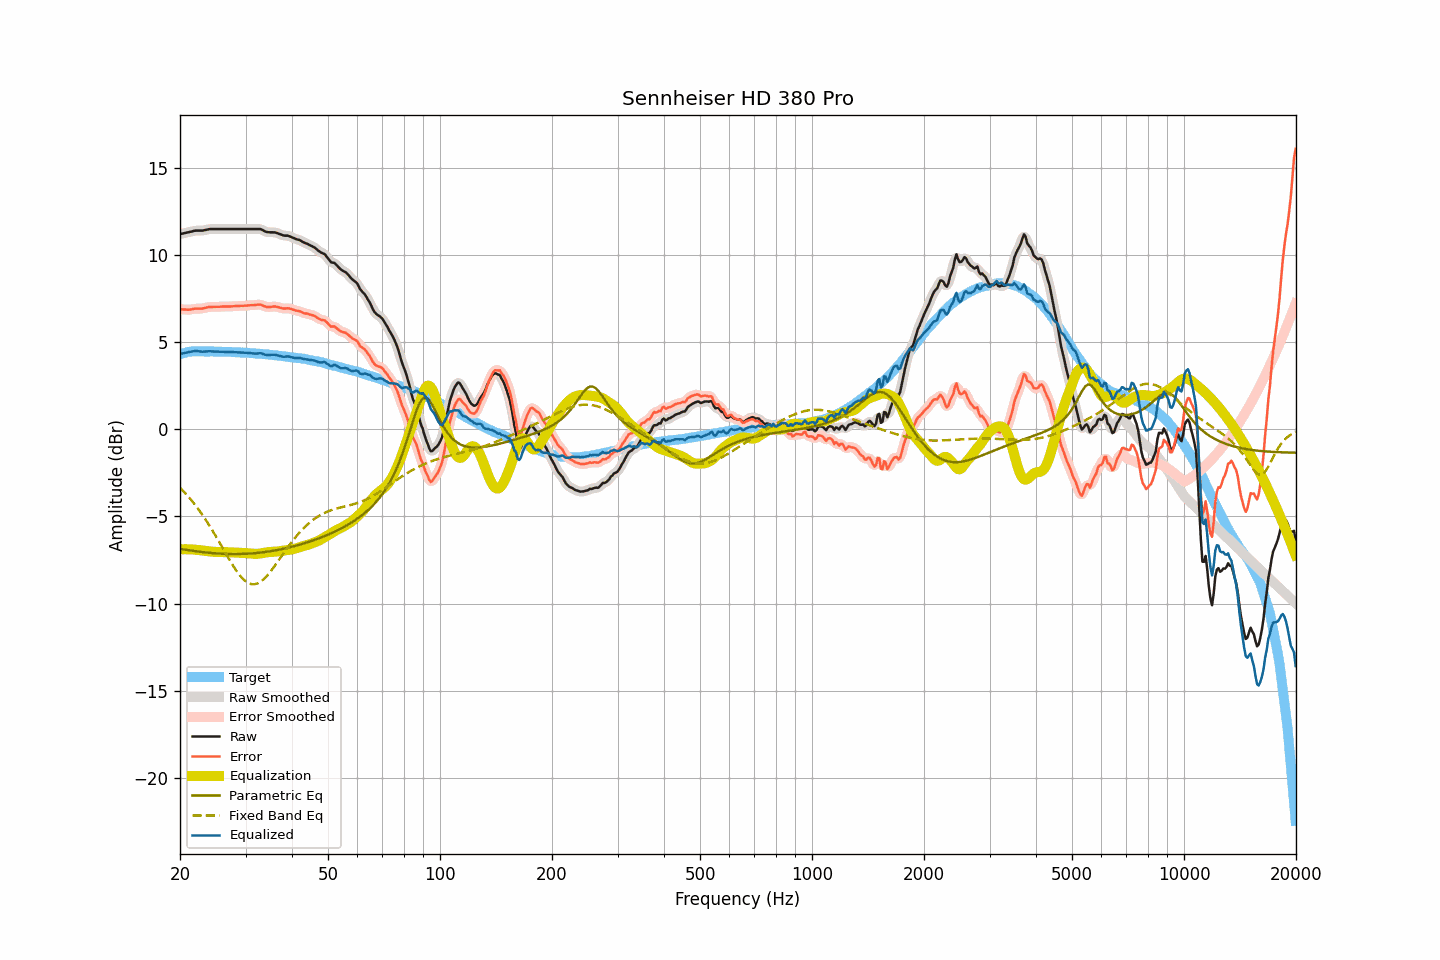

The data file committed next to this chart (first rows):
frequency, raw, smoothed, error, error_smoothed, equalization, parametric_eq, fixed_band_eq, equalized_raw, equalized_smoothed, target
20.00, 11.21, 11.21, 6.90, 6.90, -6.89, -6.86, -3.35, 4.32, 4.32, 4.31
20.20, 11.23, 11.23, 6.89, 6.89, -6.89, -6.88, -3.44, 4.34, 4.34, 4.34
20.40, 11.25, 11.25, 6.88, 6.88, -6.88, -6.89, -3.54, 4.37, 4.37, 4.37
20.61, 11.27, 11.27, 6.88, 6.88, -6.88, -6.91, -3.64, 4.39, 4.39, 4.39
20.81, 11.29, 11.29, 6.87, 6.87, -6.88, -6.92, -3.74, 4.41, 4.41, 4.42
21.02, 11.31, 11.31, 6.86, 6.87, -6.88, -6.94, -3.84, 4.43, 4.43, 4.45
21.23, 11.33, 11.33, 6.87, 6.87, -6.89, -6.95, -3.95, 4.44, 4.44, 4.46
21.44, 11.35, 11.36, 6.89, 6.89, -6.89, -6.96, -4.06, 4.46, 4.46, 4.47
21.66, 11.38, 11.38, 6.91, 6.91, -6.90, -6.98, -4.17, 4.48, 4.48, 4.48
21.87, 11.40, 11.40, 6.93, 6.92, -6.91, -6.99, -4.29, 4.50, 4.49, 4.48
22.09, 11.41, 11.41, 6.93, 6.93, -6.91, -7.00, -4.41, 4.50, 4.50, 4.48
22.31, 11.41, 11.41, 6.93, 6.93, -6.92, -7.01, -4.53, 4.49, 4.49, 4.48
22.54, 11.41, 11.41, 6.93, 6.93, -6.93, -7.03, -4.66, 4.48, 4.48, 4.48
22.76, 11.41, 11.41, 6.93, 6.93, -6.94, -7.04, -4.79, 4.47, 4.47, 4.48
22.99, 11.41, 11.42, 6.94, 6.94, -6.96, -7.05, -4.92, 4.46, 4.46, 4.47
23.22, 11.43, 11.43, 6.96, 6.96, -6.97, -7.06, -5.06, 4.46, 4.46, 4.47
23.45, 11.45, 11.45, 6.98, 6.98, -6.98, -7.07, -5.19, 4.47, 4.47, 4.47
23.69, 11.47, 11.47, 7.00, 7.00, -6.99, -7.08, -5.34, 4.48, 4.48, 4.47
23.92, 11.49, 11.49, 7.02, 7.02, -7.01, -7.09, -5.48, 4.49, 4.48, 4.47
24.16, 11.50, 11.50, 7.02, 7.02, -7.02, -7.10, -5.63, 4.48, 4.48, 4.48
24.40, 11.50, 11.50, 7.02, 7.03, -7.03, -7.10, -5.78, 4.47, 4.48, 4.48
24.65, 11.50, 11.50, 7.04, 7.03, -7.03, -7.11, -5.93, 4.47, 4.47, 4.47
24.89, 11.50, 11.50, 7.04, 7.04, -7.04, -7.12, -6.09, 4.46, 4.46, 4.47
25.14, 11.50, 11.50, 7.04, 7.04, -7.04, -7.13, -6.25, 4.46, 4.46, 4.46
25.39, 11.50, 11.50, 7.04, 7.04, -7.04, -7.13, -6.41, 4.46, 4.46, 4.46
25.65, 11.50, 11.50, 7.04, 7.04, -7.04, -7.14, -6.57, 4.46, 4.46, 4.46
25.91, 11.50, 11.50, 7.05, 7.05, -7.05, -7.14, -6.73, 4.46, 4.46, 4.45
26.16, 11.50, 11.50, 7.05, 7.05, -7.05, -7.15, -6.89, 4.45, 4.45, 4.45
26.43, 11.50, 11.50, 7.05, 7.05, -7.05, -7.15, -7.05, 4.45, 4.45, 4.45
26.69, 11.50, 11.50, 7.05, 7.05, -7.05, -7.15, -7.21, 4.45, 4.45, 4.45
26.96, 11.50, 11.50, 7.05, 7.05, -7.06, -7.16, -7.37, 4.45, 4.45, 4.45
27.23, 11.50, 11.50, 7.06, 7.06, -7.06, -7.16, -7.53, 4.44, 4.44, 4.45
27.50, 11.50, 11.50, 7.06, 7.06, -7.06, -7.16, -7.68, 4.44, 4.44, 4.44
27.77, 11.50, 11.50, 7.07, 7.07, -7.07, -7.16, -7.83, 4.43, 4.43, 4.43
28.05, 11.50, 11.50, 7.07, 7.07, -7.07, -7.16, -7.97, 4.43, 4.43, 4.43
28.33, 11.50, 11.50, 7.08, 7.08, -7.08, -7.16, -8.11, 4.43, 4.43, 4.42
28.62, 11.50, 11.50, 7.08, 7.08, -7.08, -7.16, -8.24, 4.42, 4.42, 4.42
28.90, 11.50, 11.50, 7.08, 7.09, -7.09, -7.16, -8.36, 4.42, 4.42, 4.42
29.19, 11.50, 11.50, 7.10, 7.09, -7.09, -7.16, -8.47, 4.41, 4.41, 4.40
29.48, 11.50, 11.50, 7.09, 7.09, -7.10, -7.15, -8.57, 4.41, 4.41, 4.41
29.78, 11.50, 11.50, 7.10, 7.10, -7.10, -7.15, -8.66, 4.40, 4.40, 4.40
30.08, 11.50, 11.50, 7.10, 7.10, -7.11, -7.15, -8.73, 4.40, 4.40, 4.40
30.38, 11.50, 11.50, 7.11, 7.11, -7.11, -7.14, -8.80, 4.39, 4.39, 4.39
30.68, 11.50, 11.50, 7.12, 7.12, -7.12, -7.13, -8.84, 4.38, 4.38, 4.39
30.99, 11.50, 11.50, 7.13, 7.12, -7.13, -7.13, -8.88, 4.37, 4.37, 4.37
31.30, 11.50, 11.50, 7.13, 7.13, -7.14, -7.12, -8.89, 4.36, 4.36, 4.37
31.61, 11.50, 11.50, 7.13, 7.14, -7.15, -7.11, -8.90, 4.36, 4.36, 4.37
31.93, 11.50, 11.50, 7.14, 7.14, -7.15, -7.11, -8.88, 4.35, 4.35, 4.36
32.24, 11.50, 11.51, 7.16, 7.16, -7.15, -7.10, -8.85, 4.35, 4.36, 4.34
32.57, 11.50, 11.50, 7.16, 7.16, -7.14, -7.09, -8.81, 4.36, 4.36, 4.34
32.89, 11.50, 11.49, 7.16, 7.15, -7.13, -7.08, -8.76, 4.37, 4.36, 4.34
33.22, 11.46, 11.46, 7.13, 7.13, -7.11, -7.07, -8.69, 4.35, 4.35, 4.33
33.55, 11.41, 11.41, 7.09, 7.09, -7.09, -7.05, -8.61, 4.32, 4.32, 4.32
33.89, 11.36, 11.37, 7.05, 7.05, -7.08, -7.04, -8.52, 4.29, 4.29, 4.31
34.23, 11.33, 11.34, 7.02, 7.03, -7.06, -7.03, -8.42, 4.27, 4.28, 4.31
34.57, 11.32, 11.32, 7.03, 7.02, -7.05, -7.02, -8.31, 4.27, 4.27, 4.29
34.92, 11.31, 11.31, 7.03, 7.03, -7.04, -7.00, -8.20, 4.27, 4.27, 4.28
35.27, 11.31, 11.31, 7.03, 7.04, -7.03, -6.99, -8.08, 4.28, 4.28, 4.28
35.62, 11.31, 11.31, 7.05, 7.05, -7.03, -6.97, -7.96, 4.28, 4.28, 4.26
35.97, 11.31, 11.30, 7.06, 7.05, -7.03, -6.96, -7.83, 4.29, 4.28, 4.25
... 635 more rows
